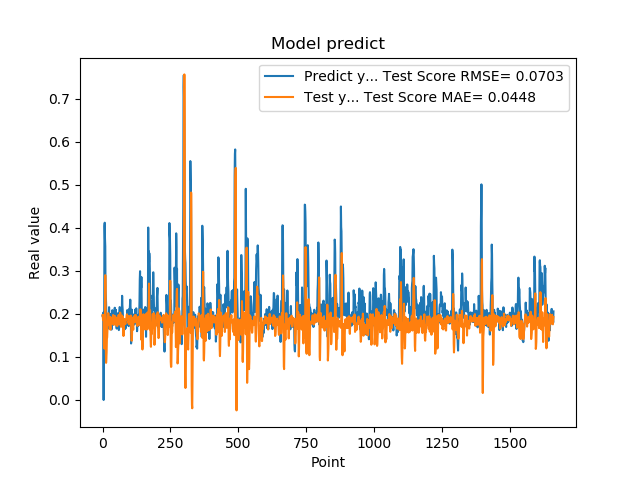

The file beside this chart, header and first rows:
1.955727785830000398e-01, 1.967303198734825509e-01
1.954265981910000005e-01, 1.907641767218717088e-01
2.004670947789999880e-01, 1.862573559604306650e-01
2.029463946819999587e-01, 1.971289678927047595e-01
0.000000000000000000e+00, 1.961232029762511875e-01
1.862521618600000151e-01, 1.279840423470427202e-01
1.862153261900000301e-01, 1.258877247320957793e-01
4.038094580169999670e-01, 1.193109707678972065e-01
4.118085205549999461e-01, 1.402159540998338394e-01
3.743042349819999948e-01, 2.078585731951065330e-01
3.571429848669999685e-01, 2.900309443736887038e-01
2.572054266930000055e-01, 2.633550566436255180e-01
2.409307956699999753e-01, 1.231509847128059165e-01
2.253161966800000249e-01, 8.626156403531042016e-02
1.935185044999999937e-01, 9.622589864862546305e-02
1.787700653079999924e-01, 1.108897989510405357e-01
1.622045934200000150e-01, 1.421034565426471385e-01
1.761920750140000269e-01, 1.459024600474524702e-01
1.883655935530000325e-01, 1.647893926321457037e-01
1.861467957499999548e-01, 1.827271645909205322e-01
1.954913884399999968e-01, 1.952959393651812758e-01
1.954011768099999935e-01, 2.017304056090538089e-01
1.660518944260000185e-01, 1.968616756989460537e-01
1.907722949980000249e-01, 1.860518195874952541e-01
2.156041562559999625e-01, 1.870793620264849799e-01
1.898660957809999716e-01, 1.734160015369526076e-01
1.770474612709999895e-01, 1.805751403800331667e-01
2.001174986360000074e-01, 1.930449076352178939e-01
1.948629021640000125e-01, 1.752380948415337425e-01
1.922753006219999894e-01, 1.632923935691735218e-01
1.779100298880000042e-01, 1.894632000058385501e-01
1.810636967419999854e-01, 1.913768201270278080e-01
1.680064052340000114e-01, 1.812740965474912702e-01
1.635809391740000174e-01, 1.805187255215310593e-01
1.706920862200000111e-01, 1.786524432734693524e-01
1.916799396280000345e-01, 1.778517629633378505e-01
2.085516005749999957e-01, 1.781037092476046024e-01
2.058236002919999752e-01, 1.886152726186375306e-01
1.828240007160000513e-01, 1.950172469041935863e-01
1.857409924269999846e-01, 1.974036320635799147e-01
1.775099337099999841e-01, 1.891060907852876172e-01
1.752161234619999952e-01, 1.745185808739145861e-01
1.971126049759999999e-01, 1.805920835325836304e-01
1.845117062330000057e-01, 1.904909413055407563e-01
1.984785944219999987e-01, 1.905614920632987819e-01
2.143009155989999692e-01, 1.954784255299836793e-01
1.841159015890000139e-01, 1.909269854221255780e-01
2.104043960570000094e-01, 1.859979634239210811e-01
2.032361328599999739e-01, 1.924538261945140938e-01
2.088565975429999833e-01, 1.743362996313823632e-01
1.960448026660000231e-01, 1.756948264110579638e-01
1.900728046889999523e-01, 1.903988149636385852e-01
1.658952832220000062e-01, 1.849262108165171392e-01
1.872539073229999851e-01, 1.736555667132567427e-01
1.852532625200000171e-01, 1.714445261429616840e-01
1.799222826959999966e-01, 1.803624488541965554e-01
2.012764066460000223e-01, 1.882476504798870631e-01
1.978618204589999985e-01, 1.893297498352103925e-01
1.950792670250000027e-01, 1.871936846460856008e-01
1.711323857310000085e-01, 1.973745636791043034e-01
1.623787879939999901e-01, 1.911998265712202827e-01
... 1,599 more rows
